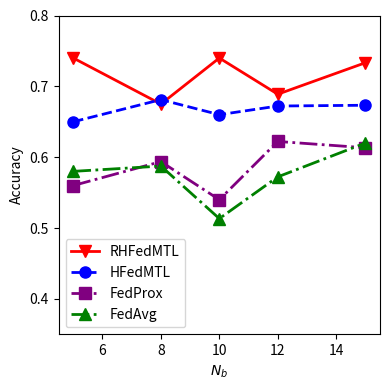
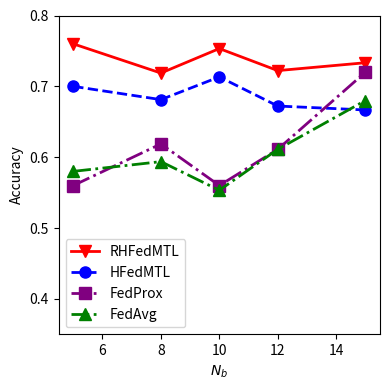

Source code (Python) for these figures, in order:
import matplotlib.pyplot as plt

resource = [400, 1400]


ter = [5, 8, 10, 12, 15]

R = [
    [0.74, 0.675, 0.74, 0.6888888888888889, 0.7333333333333333],
    [0.76, 0.71875, 0.7533333333333333, 0.7222222222222222, 0.7333333333333333],
]
H = [
    [0.65, 0.68125, 0.66, 0.6722222222222223, 0.6733333333333333],
    [0.7, 0.68125, 0.7133333333333334, 0.6722222222222223, 0.6666666666666667],
]
F = [
    [0.58, 0.5875, 0.5133333333333334, 0.5722222222222222, 0.62],
    [0.58, 0.59375, 0.5533333333333335, 0.611111111111111, 0.6799999999999999],
]
P = [
    [0.56, 0.59375, 0.5399999999999999, 0.6222222222222222, 0.6133333333333333],
    [0.56, 0.61875, 0.5599999999999999, 0.6111111111111112, 0.72],
]
E = [
    [0.5933333333333334, ],
    [0.6266666666666667, ]
]

for i in range(len(resource)):
    plt.figure(figsize=(4, 4))
    plt.plot(
        ter,
        R[i],
        color="red",
        linestyle="-",
        linewidth=2,
        marker="v",
        markersize=8,
        label="RHFedMTL",
    )

    plt.plot(
        ter,
        H[i],
        color="blue",
        linestyle="--",
        linewidth=2,
        markersize=8,
        marker="o",
        label="HFedMTL",
    )

    plt.plot(
        ter,
        P[i],
        color="purple",
        linestyle="-.",
        linewidth=2,
        markersize=8,
        marker="s",
        label="FedProx",
    )
    plt.plot(
        ter,
        F[i],
        color="green",
        linestyle="-.",
        linewidth=2,
        markersize=8,
        marker="^",
        label="FedAvg",
    )
    plt.xlabel("$N_b$")
    plt.ylabel("Accuracy")
    plt.ylim(0.35, 0.8)
    plt.legend()
    plt.tight_layout()
    plt.savefig(str(resource[i]) + "ter.pdf")
    plt.show()
